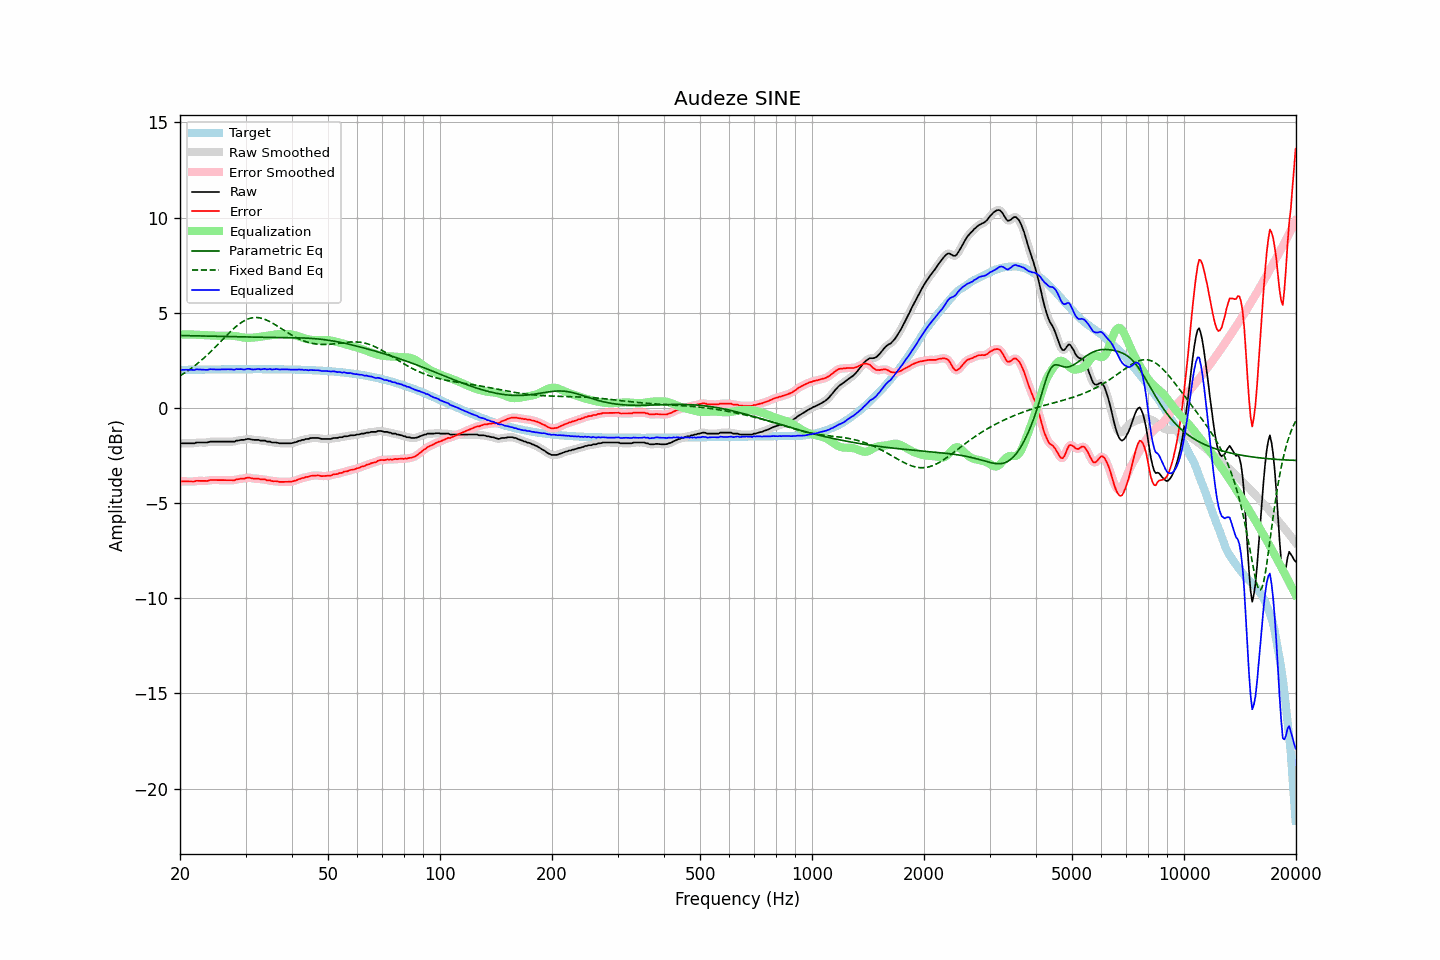

The table this chart was drawn from, first rows:
frequency, raw, error, smoothed, error_smoothed, equalization, parametric_eq, fixed_band_eq, equalized_raw, equalized_smoothed, target
20.00, -1.86, -3.86, -1.86, -3.86, 3.86, 3.81, 1.69, 2.00, 2.00, 2.00
20.20, -1.86, -3.86, -1.86, -3.86, 3.86, 3.80, 1.74, 2.00, 2.00, 2.00
20.40, -1.86, -3.86, -1.86, -3.86, 3.86, 3.80, 1.79, 2.00, 2.00, 2.00
20.61, -1.86, -3.86, -1.86, -3.86, 3.86, 3.80, 1.85, 2.00, 2.00, 2.00
20.81, -1.86, -3.86, -1.86, -3.86, 3.86, 3.80, 1.90, 2.00, 2.00, 2.00
21.02, -1.86, -3.86, -1.86, -3.86, 3.86, 3.80, 1.96, 2.00, 2.00, 2.00
21.23, -1.86, -3.87, -1.86, -3.87, 3.86, 3.80, 2.02, 2.00, 2.00, 2.01
21.44, -1.86, -3.87, -1.86, -3.87, 3.86, 3.79, 2.08, 2.00, 2.00, 2.01
21.66, -1.86, -3.87, -1.86, -3.87, 3.86, 3.79, 2.14, 2.00, 2.00, 2.01
21.87, -1.86, -3.87, -1.85, -3.86, 3.85, 3.79, 2.21, 1.99, 2.01, 2.01
22.09, -1.82, -3.83, -1.83, -3.84, 3.85, 3.79, 2.27, 2.03, 2.01, 2.01
22.31, -1.82, -3.83, -1.82, -3.83, 3.84, 3.79, 2.34, 2.02, 2.02, 2.01
22.54, -1.82, -3.83, -1.82, -3.83, 3.84, 3.79, 2.41, 2.02, 2.03, 2.01
22.76, -1.82, -3.83, -1.82, -3.83, 3.84, 3.78, 2.48, 2.02, 2.02, 2.01
22.99, -1.82, -3.83, -1.82, -3.83, 3.83, 3.78, 2.56, 2.01, 2.01, 2.01
23.22, -1.82, -3.83, -1.82, -3.84, 3.83, 3.78, 2.63, 2.01, 2.00, 2.02
23.45, -1.82, -3.84, -1.82, -3.84, 3.82, 3.78, 2.71, 2.00, 2.00, 2.02
23.69, -1.82, -3.84, -1.81, -3.83, 3.82, 3.78, 2.79, 2.00, 2.01, 2.02
23.92, -1.79, -3.81, -1.79, -3.81, 3.81, 3.77, 2.87, 2.02, 2.02, 2.02
24.16, -1.77, -3.79, -1.78, -3.80, 3.81, 3.77, 2.95, 2.04, 2.03, 2.02
24.40, -1.77, -3.79, -1.77, -3.79, 3.80, 3.77, 3.03, 2.03, 2.03, 2.02
24.65, -1.77, -3.79, -1.77, -3.79, 3.79, 3.77, 3.12, 2.03, 2.03, 2.02
24.89, -1.77, -3.79, -1.77, -3.79, 3.79, 3.77, 3.20, 2.02, 2.02, 2.02
25.14, -1.77, -3.79, -1.77, -3.79, 3.79, 3.76, 3.29, 2.02, 2.02, 2.02
25.39, -1.77, -3.79, -1.77, -3.79, 3.79, 3.76, 3.38, 2.02, 2.02, 2.02
25.65, -1.77, -3.79, -1.77, -3.79, 3.79, 3.76, 3.46, 2.02, 2.02, 2.02
25.91, -1.77, -3.80, -1.77, -3.80, 3.79, 3.76, 3.55, 2.03, 2.03, 2.03
26.16, -1.77, -3.80, -1.77, -3.80, 3.80, 3.76, 3.64, 2.03, 2.03, 2.03
26.43, -1.77, -3.80, -1.77, -3.80, 3.80, 3.75, 3.72, 2.03, 2.03, 2.03
26.69, -1.77, -3.80, -1.77, -3.80, 3.80, 3.75, 3.81, 2.03, 2.03, 2.03
26.96, -1.77, -3.80, -1.77, -3.80, 3.80, 3.75, 3.90, 2.03, 2.03, 2.03
27.23, -1.77, -3.80, -1.77, -3.80, 3.80, 3.75, 3.98, 2.03, 2.03, 2.03
27.50, -1.77, -3.80, -1.77, -3.80, 3.79, 3.75, 4.06, 2.03, 2.02, 2.03
27.77, -1.77, -3.80, -1.77, -3.80, 3.79, 3.74, 4.14, 2.02, 2.02, 2.03
28.05, -1.77, -3.80, -1.75, -3.79, 3.78, 3.74, 4.22, 2.01, 2.02, 2.03
28.33, -1.72, -3.75, -1.74, -3.77, 3.77, 3.74, 4.29, 2.05, 2.03, 2.03
28.62, -1.72, -3.75, -1.71, -3.75, 3.75, 3.74, 4.36, 2.03, 2.04, 2.03
28.90, -1.70, -3.73, -1.69, -3.73, 3.74, 3.74, 4.42, 2.04, 2.04, 2.03
29.19, -1.68, -3.71, -1.69, -3.72, 3.72, 3.73, 4.48, 2.04, 2.03, 2.03
29.48, -1.68, -3.71, -1.68, -3.71, 3.71, 3.73, 4.54, 2.03, 2.03, 2.03
29.78, -1.68, -3.71, -1.67, -3.70, 3.69, 3.73, 4.58, 2.02, 2.03, 2.03
30.08, -1.65, -3.68, -1.65, -3.69, 3.69, 3.73, 4.63, 2.04, 2.04, 2.03
30.38, -1.63, -3.66, -1.64, -3.67, 3.69, 3.73, 4.66, 2.06, 2.05, 2.04
30.68, -1.63, -3.66, -1.63, -3.67, 3.69, 3.73, 4.69, 2.06, 2.05, 2.04
30.99, -1.65, -3.68, -1.65, -3.68, 3.69, 3.72, 4.72, 2.04, 2.04, 2.04
31.30, -1.67, -3.70, -1.66, -3.70, 3.69, 3.72, 4.74, 2.02, 2.03, 2.04
31.61, -1.68, -3.72, -1.68, -3.71, 3.70, 3.72, 4.75, 2.02, 2.02, 2.04
31.93, -1.68, -3.72, -1.68, -3.71, 3.71, 3.72, 4.75, 2.03, 2.03, 2.04
32.24, -1.68, -3.72, -1.68, -3.72, 3.72, 3.72, 4.75, 2.04, 2.04, 2.04
32.57, -1.68, -3.72, -1.69, -3.73, 3.73, 3.72, 4.74, 2.05, 2.04, 2.04
32.89, -1.72, -3.76, -1.71, -3.74, 3.74, 3.71, 4.72, 2.02, 2.03, 2.04
33.22, -1.72, -3.75, -1.71, -3.75, 3.75, 3.71, 4.70, 2.03, 2.04, 2.04
33.55, -1.72, -3.75, -1.73, -3.76, 3.76, 3.71, 4.68, 2.04, 2.04, 2.04
33.89, -1.72, -3.75, -1.74, -3.77, 3.77, 3.71, 4.65, 2.06, 2.04, 2.04
34.23, -1.77, -3.80, -1.75, -3.78, 3.79, 3.71, 4.61, 2.02, 2.04, 2.03
34.57, -1.77, -3.80, -1.77, -3.80, 3.80, 3.71, 4.57, 2.03, 2.03, 2.03
34.92, -1.77, -3.80, -1.79, -3.82, 3.82, 3.71, 4.53, 2.05, 2.03, 2.03
35.27, -1.81, -3.84, -1.80, -3.83, 3.83, 3.71, 4.48, 2.02, 2.03, 2.03
35.62, -1.82, -3.85, -1.81, -3.84, 3.84, 3.71, 4.43, 2.02, 2.03, 2.03
35.97, -1.82, -3.85, -1.82, -3.85, 3.85, 3.71, 4.38, 2.04, 2.03, 2.03
... 635 more rows
